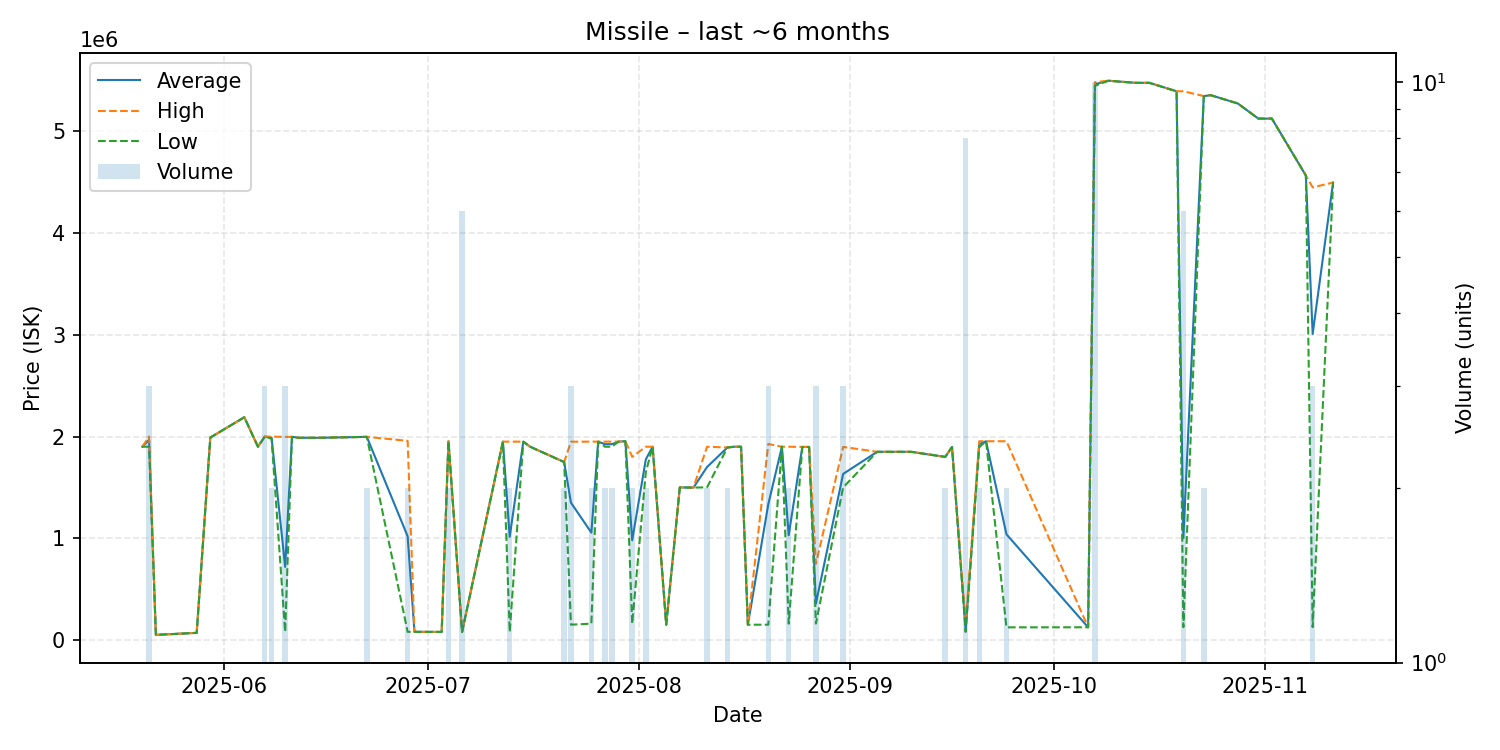

Data behind this chart, as committed beside it:
date, average, highest, lowest, order_count, volume
2025-05-20, 1900000, 1900000, 1900000, 1, 1
2025-05-21, 1966667, 2000000, 1900000, 3, 3
2025-05-22, 50020, 50020, 50020, 1, 1
2025-05-25, 60010, 60010, 60010, 1, 1
2025-05-28, 70000, 70000, 70000, 1, 1
2025-05-30, 1990000, 1990000, 1990000, 1, 1
2025-06-04, 2190000, 2190000, 2190000, 1, 1
2025-06-06, 1900000, 1900000, 1900000, 1, 1
2025-06-07, 1999333, 2000000, 1999000, 3, 3
2025-06-08, 1989500, 1999000, 1980000, 2, 2
2025-06-10, 718353, 1997000, 79030, 3, 3
2025-06-11, 1997000, 1997000, 1997000, 1, 1
2025-06-12, 1988000, 1988000, 1988000, 1, 1
2025-06-15, 1988000, 1988000, 1988000, 1, 1
2025-06-22, 1997000, 1997000, 1997000, 2, 2
2025-06-28, 1019000, 1958000, 80000, 2, 2
2025-06-29, 80000, 80000, 80000, 1, 1
2025-07-03, 79040, 79040, 79040, 1, 1
2025-07-04, 1953500, 1954000, 1953000, 2, 2
2025-07-06, 79060, 79060, 79060, 1, 6
2025-07-12, 1950000, 1950000, 1950000, 1, 1
2025-07-13, 1014555, 1950000, 79110, 2, 2
2025-07-15, 1950000, 1950000, 1950000, 1, 1
2025-07-16, 1900000, 1900000, 1900000, 1, 1
2025-07-21, 1749500, 1750000, 1749000, 2, 2
2025-07-22, 1349767, 1949500, 150300, 3, 3
2025-07-25, 1055250, 1950000, 160500, 2, 2
2025-07-26, 1950000, 1950000, 1950000, 1, 1
2025-07-27, 1925000, 1950000, 1900000, 2, 2
2025-07-28, 1925000, 1950000, 1900000, 2, 2
2025-07-29, 1950000, 1950000, 1950000, 1, 1
2025-07-30, 1954000, 1954000, 1954000, 1, 1
2025-07-31, 980200, 1800000, 160400, 2, 2
2025-08-02, 1775000, 1900000, 1650000, 2, 2
2025-08-03, 1900000, 1900000, 1900000, 1, 1
2025-08-05, 150000, 150000, 150000, 1, 1
2025-08-07, 1500000, 1500000, 1500000, 1, 1
2025-08-09, 1498000, 1498000, 1498000, 1, 1
2025-08-11, 1700500, 1900000, 1501000, 2, 2
2025-08-14, 1893000, 1893000, 1893000, 1, 2
2025-08-15, 1900000, 1900000, 1900000, 1, 1
2025-08-16, 1900000, 1900000, 1900000, 1, 1
2025-08-17, 150000, 150000, 150000, 1, 1
2025-08-20, 1334667, 1927000, 150000, 3, 3
2025-08-22, 1900000, 1900000, 1900000, 1, 1
2025-08-23, 1030050, 1900000, 160100, 2, 2
2025-08-25, 1898000, 1898000, 1898000, 1, 1
2025-08-26, 1898000, 1898000, 1898000, 1, 1
2025-08-27, 357400, 750000, 161100, 2, 3
2025-08-31, 1632667, 1898000, 1500000, 3, 3
2025-09-05, 1850000, 1850000, 1850000, 1, 1
2025-09-10, 1850000, 1850000, 1850000, 1, 1
2025-09-15, 1800000, 1800000, 1800000, 2, 2
2025-09-16, 1897000, 1897000, 1897000, 1, 1
2025-09-18, 99522, 161000, 79030, 2, 8
2025-09-20, 1925500, 1954000, 1897000, 2, 2
2025-09-21, 1954000, 1954000, 1954000, 1, 1
2025-09-24, 1039000, 1954000, 124000, 2, 2
2025-10-06, 124700, 124700, 124700, 1, 1
2025-10-07, 5464200, 5484500, 5449000, 8, 10
... 14 more rows
